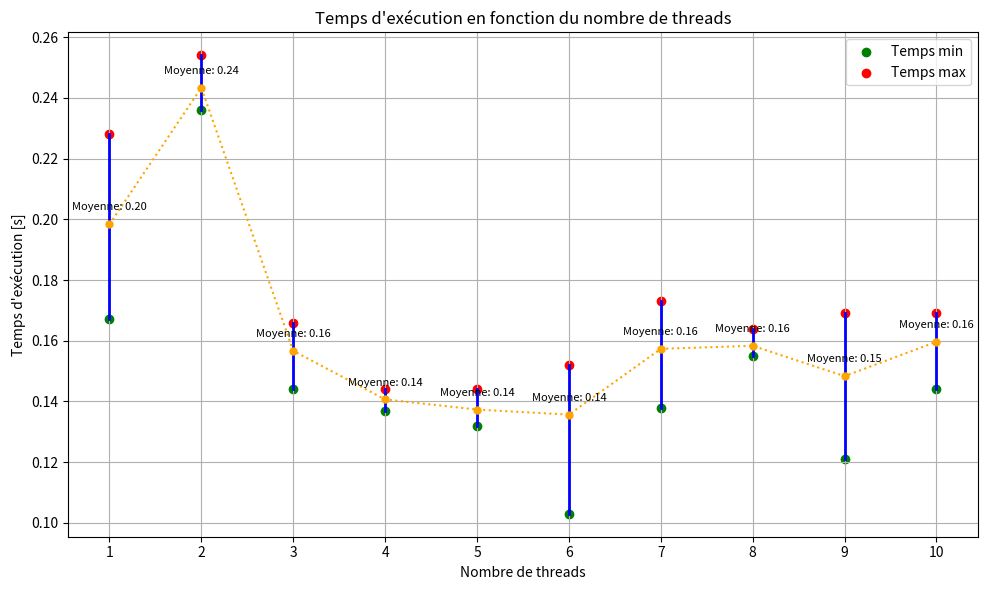

Python code for this plot:
import matplotlib.pyplot as plt
import numpy as np

# Données des temps d'exécution
n_threads = [1, 2, 3, 4, 5, 6, 7,8,9,10]
temps_1 = [0.2, 0.254, 0.166, 0.137, 0.132, 0.152, 0.138,0.155,0.155,0.166]  # Exemple de liste de temps
temps_2 = [0.228, 0.24, 0.16, 0.144, 0.144, 0.152, 0.161,0.164,0.169,0.169]  # Exemple de liste de temps
temps_3 = [0.167, 0.236, 0.144, 0.141, 0.136, 0.103, 0.173,0.156,0.121,0.144]  # Exemple de liste de temps

# Calcul des temps min et max
temps_min = [min(t1, t2, t3) for t1, t2, t3 in zip(temps_1, temps_2, temps_3)]
temps_max = [max(t1, t2, t3) for t1, t2, t3 in zip(temps_1, temps_2, temps_3)]

# Calcul du temps moyen
temps_moy = [(t1 + t2 + t3) / 3 for t1, t2, t3 in zip(temps_1, temps_2, temps_3)]

# Création du graphique
plt.figure(figsize=(10, 6))

# Tracé des lignes verticales entre temps min et temps max
for i, thread in enumerate(n_threads):
    plt.plot([thread, thread], [temps_min[i], temps_max[i]], color='blue', linewidth=2)
    plt.scatter(thread, temps_min[i], marker='o', color='green', label='Temps min' if i == 0 else "")
    plt.scatter(thread, temps_max[i], marker='o', color='red', label='Temps max' if i == 0 else "")
    plt.plot(thread, temps_moy[i], marker='o', markersize=5, color='orange', linestyle='dotted')  # Relier les points moyens en pointillé

# Relier les points moyens jaunes entre eux
plt.plot(n_threads, temps_moy, color='orange', linestyle='dotted')

# Affichage des annotations
for i, txt in enumerate(n_threads):
    plt.annotate(f"Moyenne: {temps_moy[i]:.2f}", (n_threads[i], temps_moy[i]), textcoords="offset points", xytext=(0,10), ha='center', fontsize=8)

# Configuration du graphique
plt.title("Temps d'exécution en fonction du nombre de threads")
plt.xlabel("Nombre de threads")
plt.ylabel("Temps d'exécution [s]")
plt.xticks(n_threads)
plt.grid(True)
plt.legend()

# Affichage du graphique
plt.tight_layout()
plt.show()